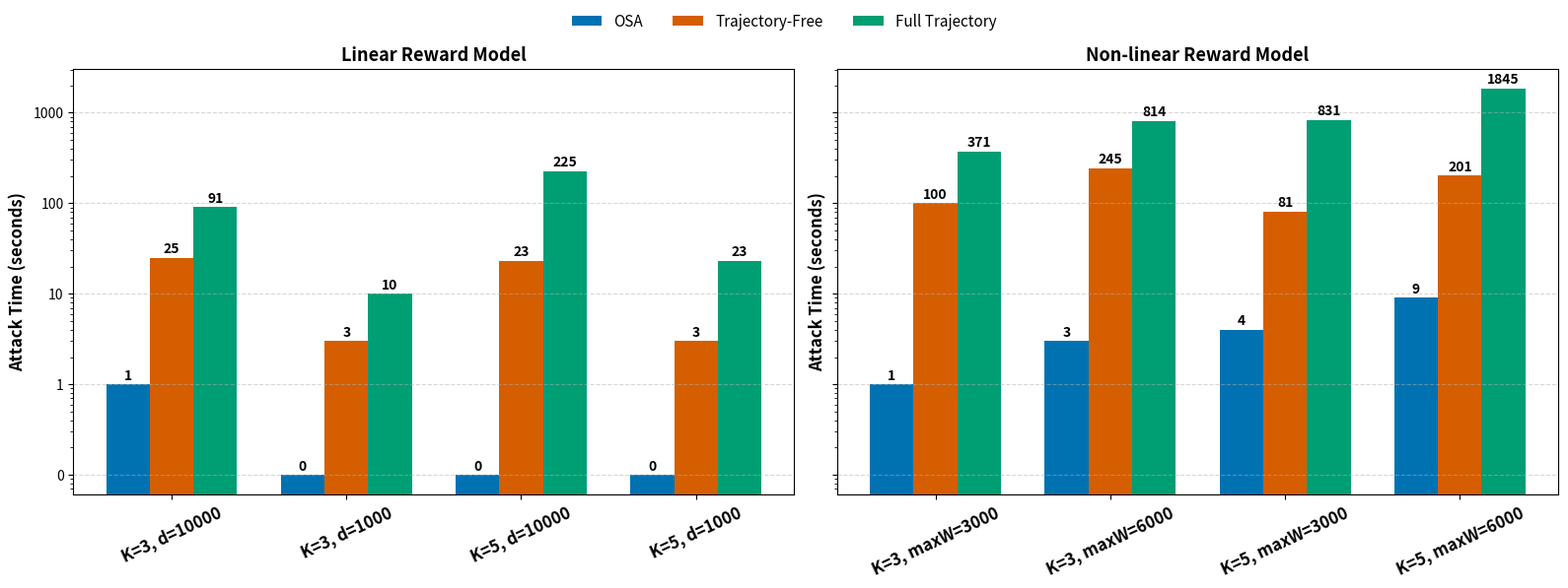

The script that saved this image: (Note: this script raises an exception after producing the figure.)
import matplotlib.pyplot as plt
import numpy as np

# -------------------------------
# Data from LaTeX table (mm:ss → seconds)
# -------------------------------


osa_data = [
    (3, 10000, 1, 3000, 1),
    (3, 1000, 0, 6000, 3),
    (5, 10000, 0, 3000, 4),
    (5, 1000, 0, 6000, 9),
]

trajfree_data = [
    (3, 10000, 25, 3000, 100),
    (3, 1000, 3, 6000, 245),
    (5, 10000, 23, 3000, 81),
    (5, 1000, 3, 6000, 201),
]

fulltraj_data = [
    (3, 10000, 91, 3000, 371),
    (3, 1000, 10, 6000, 814),
    (5, 10000, 225, 3000, 831),
    (5, 1000, 23, 6000, 1845),
]

# Attack methods
methods = ["OSA", "Trajectory-Free", "Full Trajectory"]
colors = ["#0072B2", "#D55E00", "#009E73"]

# Categories
linear_categories = [f"K={K}, d={d}" for (K, d, _, _, _) in osa_data]
nonlinear_categories = [f"K={K}, maxW={w}" for (K, _, _, w, _) in osa_data]

# Extract values
linear_values = [
    [x[2] for x in osa_data],
    [x[2] for x in trajfree_data],
    [x[2] for x in fulltraj_data],
]
nonlinear_values = [
    [x[4] for x in osa_data],
    [x[4] for x in trajfree_data],
    [x[4] for x in fulltraj_data],
]

# -------------------------------
# Combined Plot (Linear + Non-linear side by side)
# -------------------------------
fig, axes = plt.subplots(1, 2, figsize=(16, 6), sharey=True)



import matplotlib.ticker as mticker

def plot_attack_times(ax, values, categories, model_name):
    x = np.arange(len(categories))
    width = 0.25

    for i, (method, vals) in enumerate(zip(methods, values)):
        # Avoid log(0): shift zeros to tiny positive
        safe_vals = [v if v > 0 else 0.1 for v in vals]
        bars = ax.bar(x + i*width, safe_vals, width, label=method, color=colors[i])

        # Add real values on top of each bar
        for bar, val in zip(bars, vals):
            height = bar.get_height()
            ax.text(
                bar.get_x() + bar.get_width()/2,  # x position (center)
                height * 1.05,                    # y position (slightly above the bar)
                f"{val}",                         # text
                ha='center', va='bottom', fontsize=10, fontweight='bold'
            )

    ax.set_xticks(x + width)
    ax.set_xticklabels(categories, fontsize=12, rotation=25, fontweight="bold")

    # Y-axis log scale but labels in real seconds
    ax.set_yscale("log")
    ax.set_ylabel("Attack Time (seconds)", fontsize=12, fontweight="bold")
    ax.set_title(f"{model_name} Reward Model", fontsize=13, fontweight="bold")
    ax.yaxis.grid(True, linestyle="--", alpha=0.5)

    # Format y-ticks nicely
    ax.yaxis.set_major_formatter(mticker.ScalarFormatter())
    ax.yaxis.set_minor_formatter(mticker.NullFormatter())
    
# Left = Linear, Right = Non-linear
plot_attack_times(axes[0], linear_values, linear_categories, "Linear")
plot_attack_times(axes[1], nonlinear_values, nonlinear_categories, "Non-linear")

# Shared legend
handles, labels = axes[0].get_legend_handles_labels()
fig.legend(handles, labels, loc="upper center", ncol=3, fontsize=11, frameon=False)

plt.tight_layout(rect=[0, 0, 1, 0.95])
plt.savefig("visualization/combined_attack_times.png", dpi=300, bbox_inches="tight")
plt.show()
